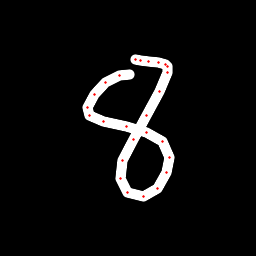

Values plotted in this chart, from the file beside it:
x, y, hover, eod
129.8, 74.03, 0.0, 0.0
119.8, 75.1, 0.0, 0.0
105.8, 82.91, 0.0, 0.0
94.75, 94.13, 0.0, 0.0
87.85, 107.3, 0.0, 0.0
89.61, 115.9, 0.0, 0.0
104, 121.8, 0.0, 0.0
126.8, 126.6, 0.0, 0.0
146.9, 132.1, 0.0, 0.0
162.4, 141.2, 0.0, 0.0
169.4, 157.4, 0.0, 0.0
166.7, 172.6, 0.0, 0.0
157, 188.5, 0.0, 0.0
143.1, 196.3, 0.0, 0.0
127.7, 192.8, 0.0, 0.0
120.4, 178.3, 0.0, 0.0
123, 160.9, 0.0, 0.0
133, 139.5, 0.0, 0.0
146.5, 115.8, 0.0, 0.0
159.1, 91.69, 0.0, 0.0
167, 72.48, 0.0, 0.0
168, 66.48, 0.0, 0.0
165.9, 64.21, 0.0, 0.0
158.2, 62.35, 0.0, 0.0
148.6, 61.5, 0.0, 0.0
140.2, 60.73, 0.0, 0.0
135.9, 59.89, 0.0, 1.0
